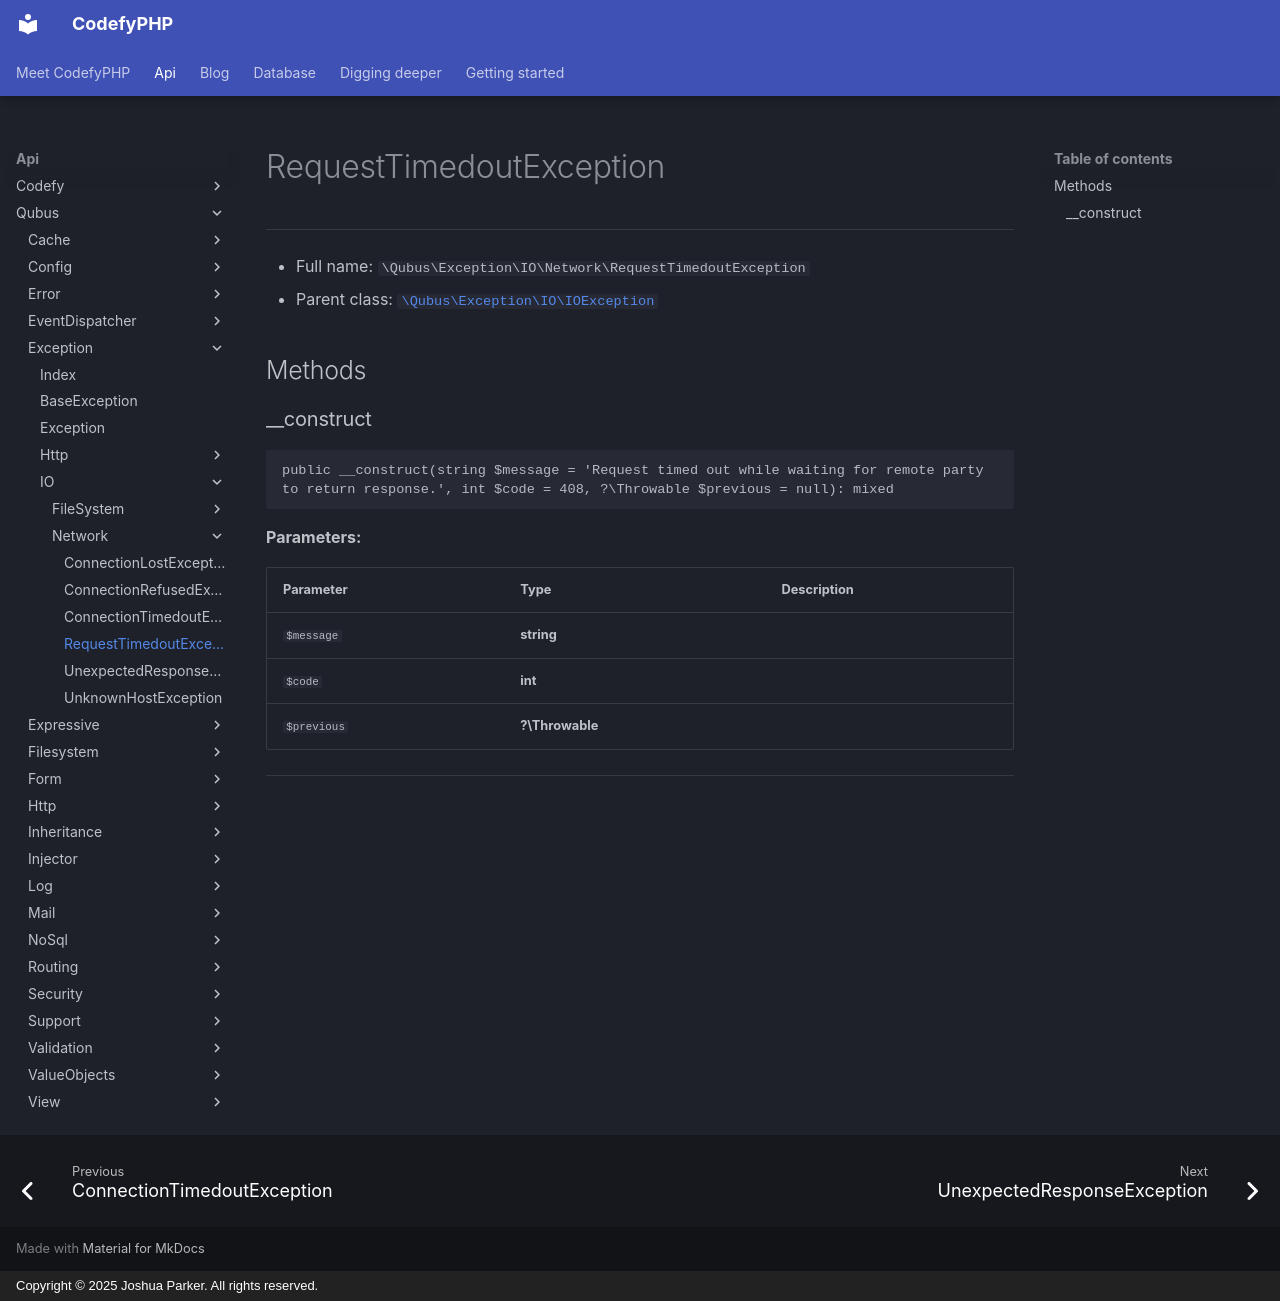

repository: codefyphp/docs · page: api/Qubus/Exception/IO/Network/RequestTimedoutException/index.html · generator: mkdocs · copyright: Copyright © 2025 Joshua Parker. All rights reserved.

# RequestTimedoutException

***

* Full name: `\Qubus\Exception\IO\Network\RequestTimedoutException`
* Parent class: [`\Qubus\Exception\IO\IOException`](../IOException.md)

## Methods

### __construct

```php
public __construct(string $message = 'Request timed out while waiting for remote party to return response.', int $code = 408, ?\Throwable $previous = null): mixed
```

**Parameters:**

| Parameter   | Type            | Description |
|-------------|-----------------|-------------|
| `$message`  | **string**      |             |
| `$code`     | **int**         |             |
| `$previous` | **?\Throwable** |             |

***
